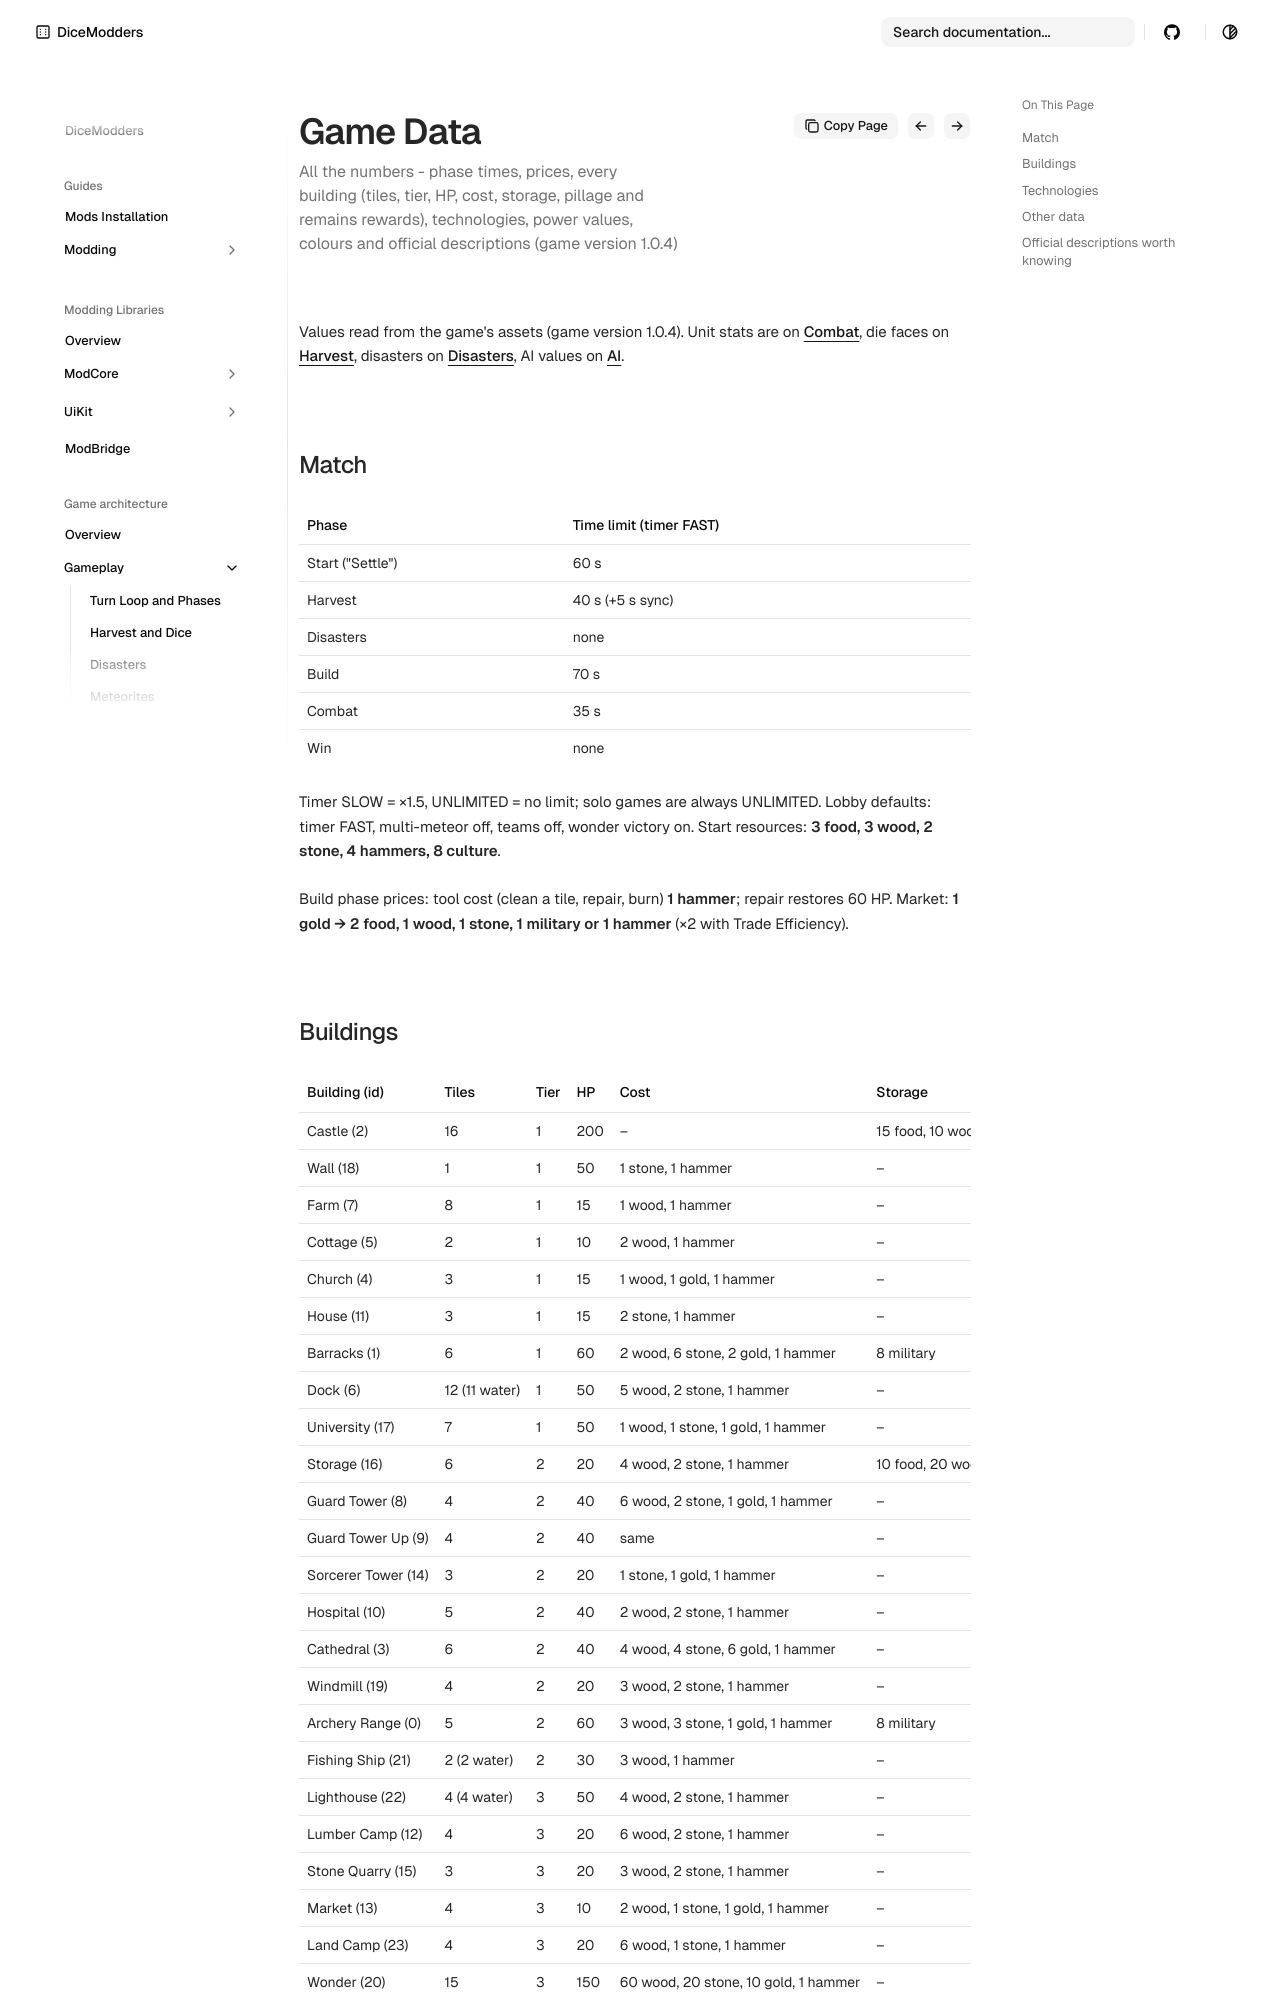

repository: DiceModders/DiceKingdoms-Modding-Wiki · page: game-architecture/game-data/index.html · generator: mkdocs

---
summary: All the numbers - phase times, prices, every building (tiles, tier, HP, cost, storage, pillage and remains rewards), technologies, power values, colours and official descriptions (game version 1.0.4)
---

# Game data

Values read from the game's assets (game version 1.0.4). Unit stats are on [Combat](combat.md), die faces on [Harvest](harvest.md), disasters on [Disasters](disasters.md),
AI values on [AI](ai.md).

## Match

| Phase | Time limit (timer FAST) |
|---|---|
| Start ("Settle") | 60 s |
| Harvest | 40 s (+5 s sync) |
| Disasters | none |
| Build | 70 s |
| Combat | 35 s |
| Win | none |

Timer SLOW = ×1.5, UNLIMITED = no limit; solo games are always UNLIMITED. Lobby defaults: timer FAST, multi-meteor off, teams off, wonder victory on.
Start resources: **3 food, 3 wood, 2 stone, 4 hammers, 8 culture**.

Build phase prices: tool cost (clean a tile, repair, burn) **1 hammer**; repair restores 60 HP. Market: **1 gold → 2 food, 1 wood, 1 stone, 1 military or 1 hammer** (×2 with Trade Efficiency).
